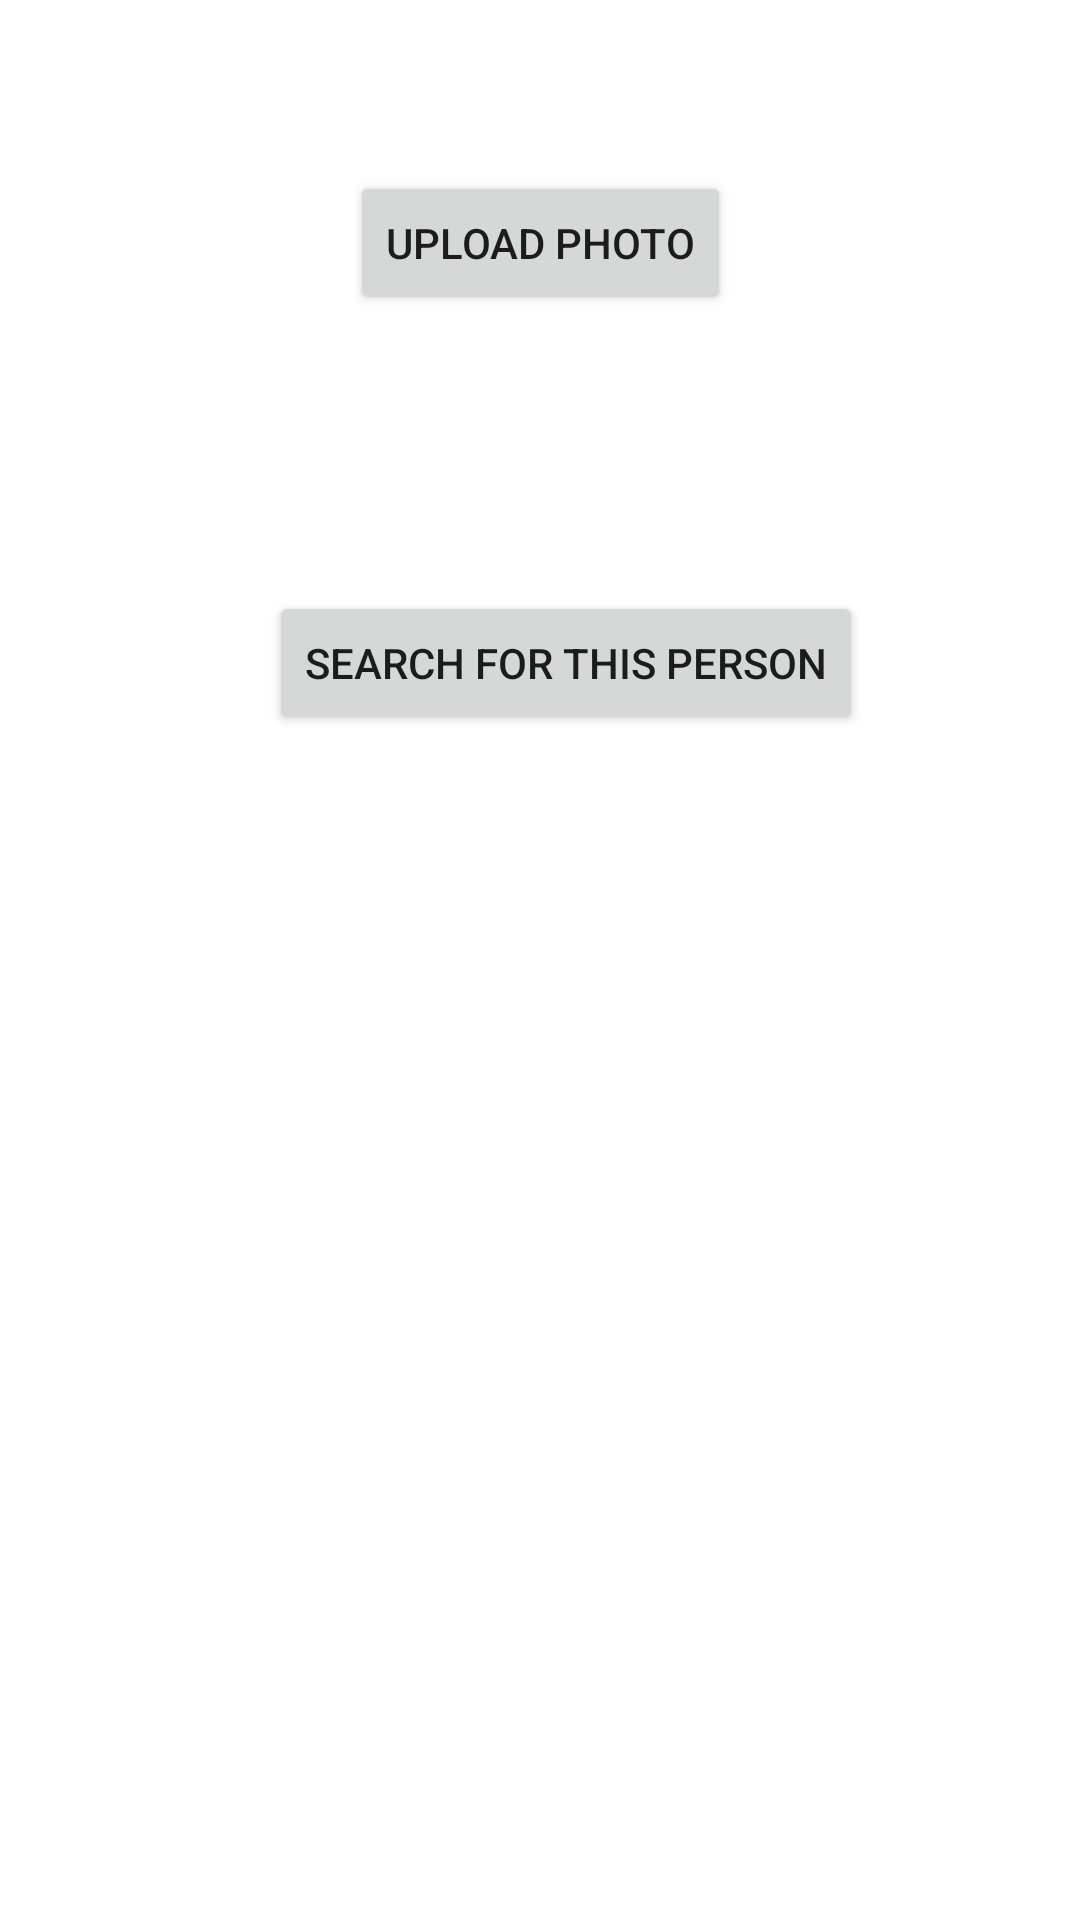

Write the Android layout XML for this screen, with the resource values it uses.
<!-- AndroidManifest.xml: application theme Theme.RoboCop20 -->
<!-- res/layout/activity_findmissing.xml -->
<?xml version="1.0" encoding="utf-8"?>
<androidx.constraintlayout.widget.ConstraintLayout xmlns:android="http://schemas.android.com/apk/res/android"
    xmlns:app="http://schemas.android.com/apk/res-auto"
    xmlns:tools="http://schemas.android.com/tools"
    android:layout_width="match_parent"
    android:layout_height="match_parent"
    tools:context=".findmissing">

    <Button
        android:id="@+id/upload_to_find"
        android:layout_width="wrap_content"
        android:layout_height="wrap_content"
        android:layout_marginTop="57dp"
        android:text="Upload photo"
        app:layout_constraintEnd_toEndOf="parent"
        app:layout_constraintHorizontal_bias="0.5"
        app:layout_constraintStart_toStartOf="parent"
        app:layout_constraintTop_toTopOf="parent" />

    <ImageView
        android:id="@+id/image_id"
        android:layout_width="wrap_content"
        android:layout_height="wrap_content"
        android:layout_marginTop="48dp"
        app:layout_constraintEnd_toEndOf="parent"
        app:layout_constraintHorizontal_bias="0.498"
        app:layout_constraintStart_toStartOf="parent"
        app:layout_constraintTop_toBottomOf="@+id/upload_to_find"
        tools:srcCompat="@tools:sample/avatars" />

    <Button
        android:id="@+id/search"
        android:layout_width="wrap_content"
        android:layout_height="wrap_content"
        android:layout_marginTop="44dp"
        android:text="Search for this person"
        app:layout_constraintEnd_toEndOf="parent"
        app:layout_constraintHorizontal_bias="0.553"
        app:layout_constraintStart_toStartOf="parent"
        app:layout_constraintTop_toBottomOf="@+id/image_id" />
</androidx.constraintlayout.widget.ConstraintLayout>
<!-- resources referenced by this layout -->
<resources>
  <style name="Theme.RoboCop20" parent="Theme.MaterialComponents.DayNight.DarkActionBar">
          
          <item name="colorPrimary">@color/purple_500</item>
          <item name="colorPrimaryVariant">@color/purple_700</item>
          <item name="colorOnPrimary">@color/white</item>
          
          <item name="colorSecondary">@color/teal_200</item>
          <item name="colorSecondaryVariant">@color/teal_700</item>
          <item name="colorOnSecondary">@color/black</item>
          
          <item name="android:statusBarColor" tools:targetApi="l">?attr/colorPrimaryVariant</item>
          
      </style>
  <!-- not gathered from this repository: default colours our renderer supplied (Android Studio template values) -->
  <color name="purple_500">#FF6200EE</color>
  <color name="purple_700">#FF3700B3</color>
  <color name="teal_200">#FF03DAC5</color>
  <color name="teal_700">#FF018786</color>
  <color name="black">#FF000000</color>
  <color name="white">#FFFFFFFF</color>
</resources>
